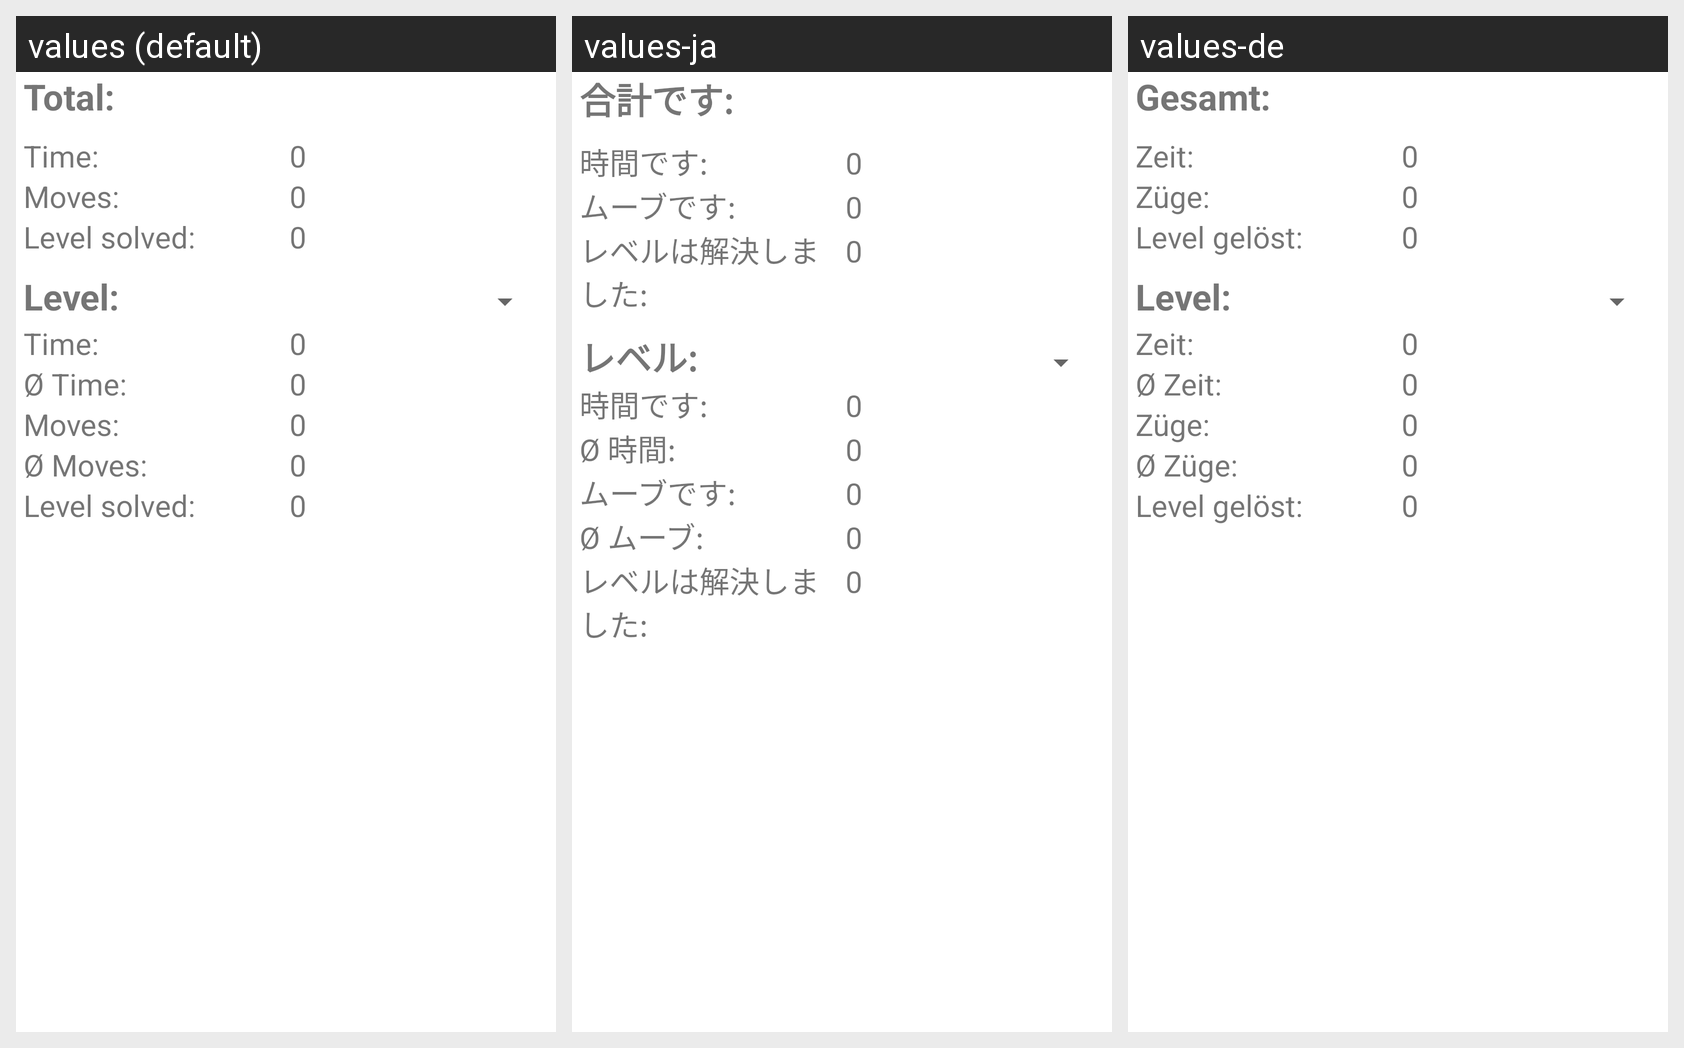

Here is an Android app screen in its default locale and in the app's own translations. Write out the translated-string differences for the strings that appear on this screen.
Android screen res/layout/activity_statistics.xml rendered under 3 locales, left to right: values (default), values-ja, values-de. Device: Nexus 5 (rendered at 1080×1920; each locale shown at half size, 540×960, under a caption strip naming it); theme SubTheme.
Strings drawn on this screen, with the default value and each locale's value (text and hints the layout hard-codes, and strings that could not be matched under every locale, appear in the picture but are not listed):

statTotal
  values: Total:
  values-ja: 合計です:
  values-de: Gesamt:

statTime
  values: Time:
  values-ja: 時間です:
  values-de: Zeit:

statMoves
  values: Moves:
  values-ja: ムーブです:
  values-de: Züge:

statPuzzlesSolved
  values: Level solved:
  values-ja: レベルは解決しました:
  values-de: Level gelöst:

statLevel
  values: Level:
  values-ja: レベル:
  values-de: Level:

statAvgTime
  values: Ø Time:
  values-ja: Ø 時間:
  values-de: Ø Zeit:

statMovesAVG
  values: Ø Moves:
  values-ja: Ø ムーブ:
  values-de: Ø Züge:
